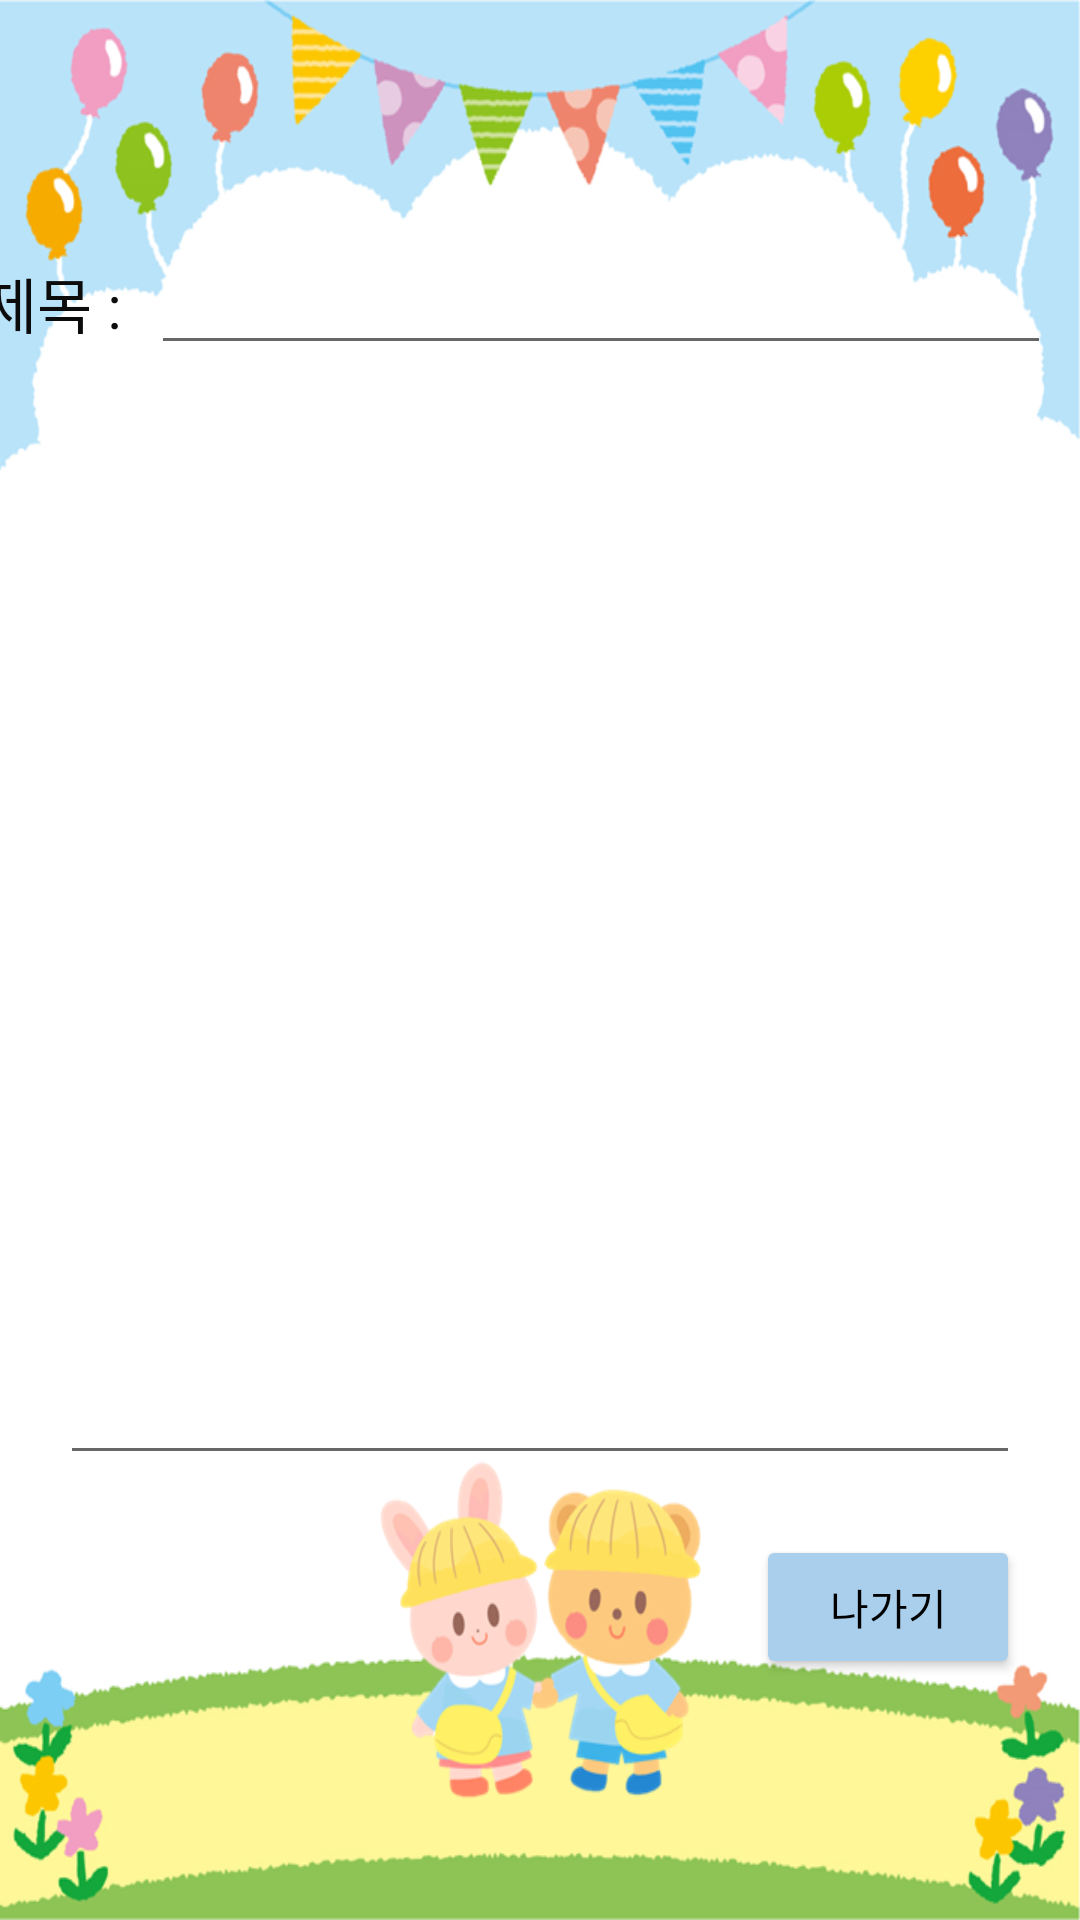

Reconstruct the res/layout file that produces this screen, plus the resources it refers to.
<!-- AndroidManifest.xml: application theme Theme.Project -->
<!-- res/layout/activity_comu_add.xml -->
<?xml version="1.0" encoding="utf-8"?>
<androidx.constraintlayout.widget.ConstraintLayout xmlns:android="http://schemas.android.com/apk/res/android"
    xmlns:app="http://schemas.android.com/apk/res-auto"
    xmlns:tools="http://schemas.android.com/tools"
    android:layout_width="match_parent"
    android:layout_height="match_parent"
    android:background="@drawable/informback"
    tools:context=".comu_add">

    <EditText
        android:id="@+id/comu_add_title2"
        android:layout_width="300dp"
        android:layout_height="wrap_content"
        android:layout_marginEnd="16dp"
        android:ems="10"
        android:gravity="start|top"
        android:inputType="textMultiLine"
        app:layout_constraintBottom_toTopOf="@+id/comu_add_content2"
        app:layout_constraintEnd_toEndOf="parent"
        app:layout_constraintHorizontal_bias="0.5"
        app:layout_constraintStart_toEndOf="@+id/textView22"
        app:layout_constraintTop_toTopOf="parent"
        app:layout_constraintVertical_chainStyle="packed" />

    <TextView
        android:id="@+id/textView22"
        android:layout_width="wrap_content"
        android:layout_height="wrap_content"
        android:layout_marginEnd="10dp"
        android:text="제목 :"
        android:textColor="#0C0C0C"
        android:textSize="20sp"
        app:layout_constraintBottom_toBottomOf="@+id/comu_add_title2"
        app:layout_constraintEnd_toStartOf="@+id/comu_add_title2"
        app:layout_constraintHorizontal_bias="0.5"
        app:layout_constraintHorizontal_chainStyle="packed"
        app:layout_constraintStart_toStartOf="parent"
        app:layout_constraintTop_toTopOf="@+id/comu_add_title2" />

    <EditText
        android:id="@+id/comu_add_content2"
        android:layout_width="match_parent"
        android:layout_height="350dp"
        android:layout_marginStart="20dp"
        android:layout_marginTop="20dp"
        android:layout_marginEnd="20dp"
        android:layout_marginBottom="20dp"
        android:ems="10"
        android:gravity="start|top"
        android:inputType="textMultiLine"
        app:layout_constraintBottom_toTopOf="@+id/comu_add_exit2"
        app:layout_constraintEnd_toEndOf="parent"
        app:layout_constraintStart_toStartOf="parent"
        app:layout_constraintTop_toBottomOf="@+id/comu_add_title2" />

    <Button
        android:id="@+id/comu_add_exit2"
        android:layout_width="wrap_content"
        android:layout_height="wrap_content"
        android:layout_marginEnd="20dp"
        android:backgroundTint="#A9CFED"
        android:text="나가기"
        android:textColor="#000000"
        app:layout_constraintBottom_toBottomOf="parent"
        app:layout_constraintEnd_toEndOf="parent"
        app:layout_constraintTop_toBottomOf="@+id/comu_add_content2" />

</androidx.constraintlayout.widget.ConstraintLayout>
<!-- resources referenced by this layout -->
<resources>
  <!-- drawable informback: png bitmap (drawable, 150129 bytes) -->
  <style name="Theme.Project" parent="Theme.MaterialComponents.Light.DarkActionBar">
          
          <item name="colorPrimary">@color/purple_500</item>
          <item name="colorPrimaryVariant">@color/purple_700</item>
          <item name="colorOnPrimary">@color/white</item>
          
          <item name="colorSecondary">@color/teal_200</item>
          <item name="colorSecondaryVariant">@color/teal_700</item>
          <item name="colorOnSecondary">@color/black</item>
          
          <item name="android:statusBarColor" tools:targetApi="l">?attr/colorPrimaryVariant</item>
          
      </style>
  <!-- not gathered from this repository: default colours our renderer supplied (Android Studio template values) -->
  <color name="purple_500">#FF6200EE</color>
  <color name="purple_700">#FF3700B3</color>
  <color name="teal_200">#FF03DAC5</color>
  <color name="teal_700">#FF018786</color>
  <color name="black">#FF000000</color>
  <color name="white">#FFFFFFFF</color>
</resources>
